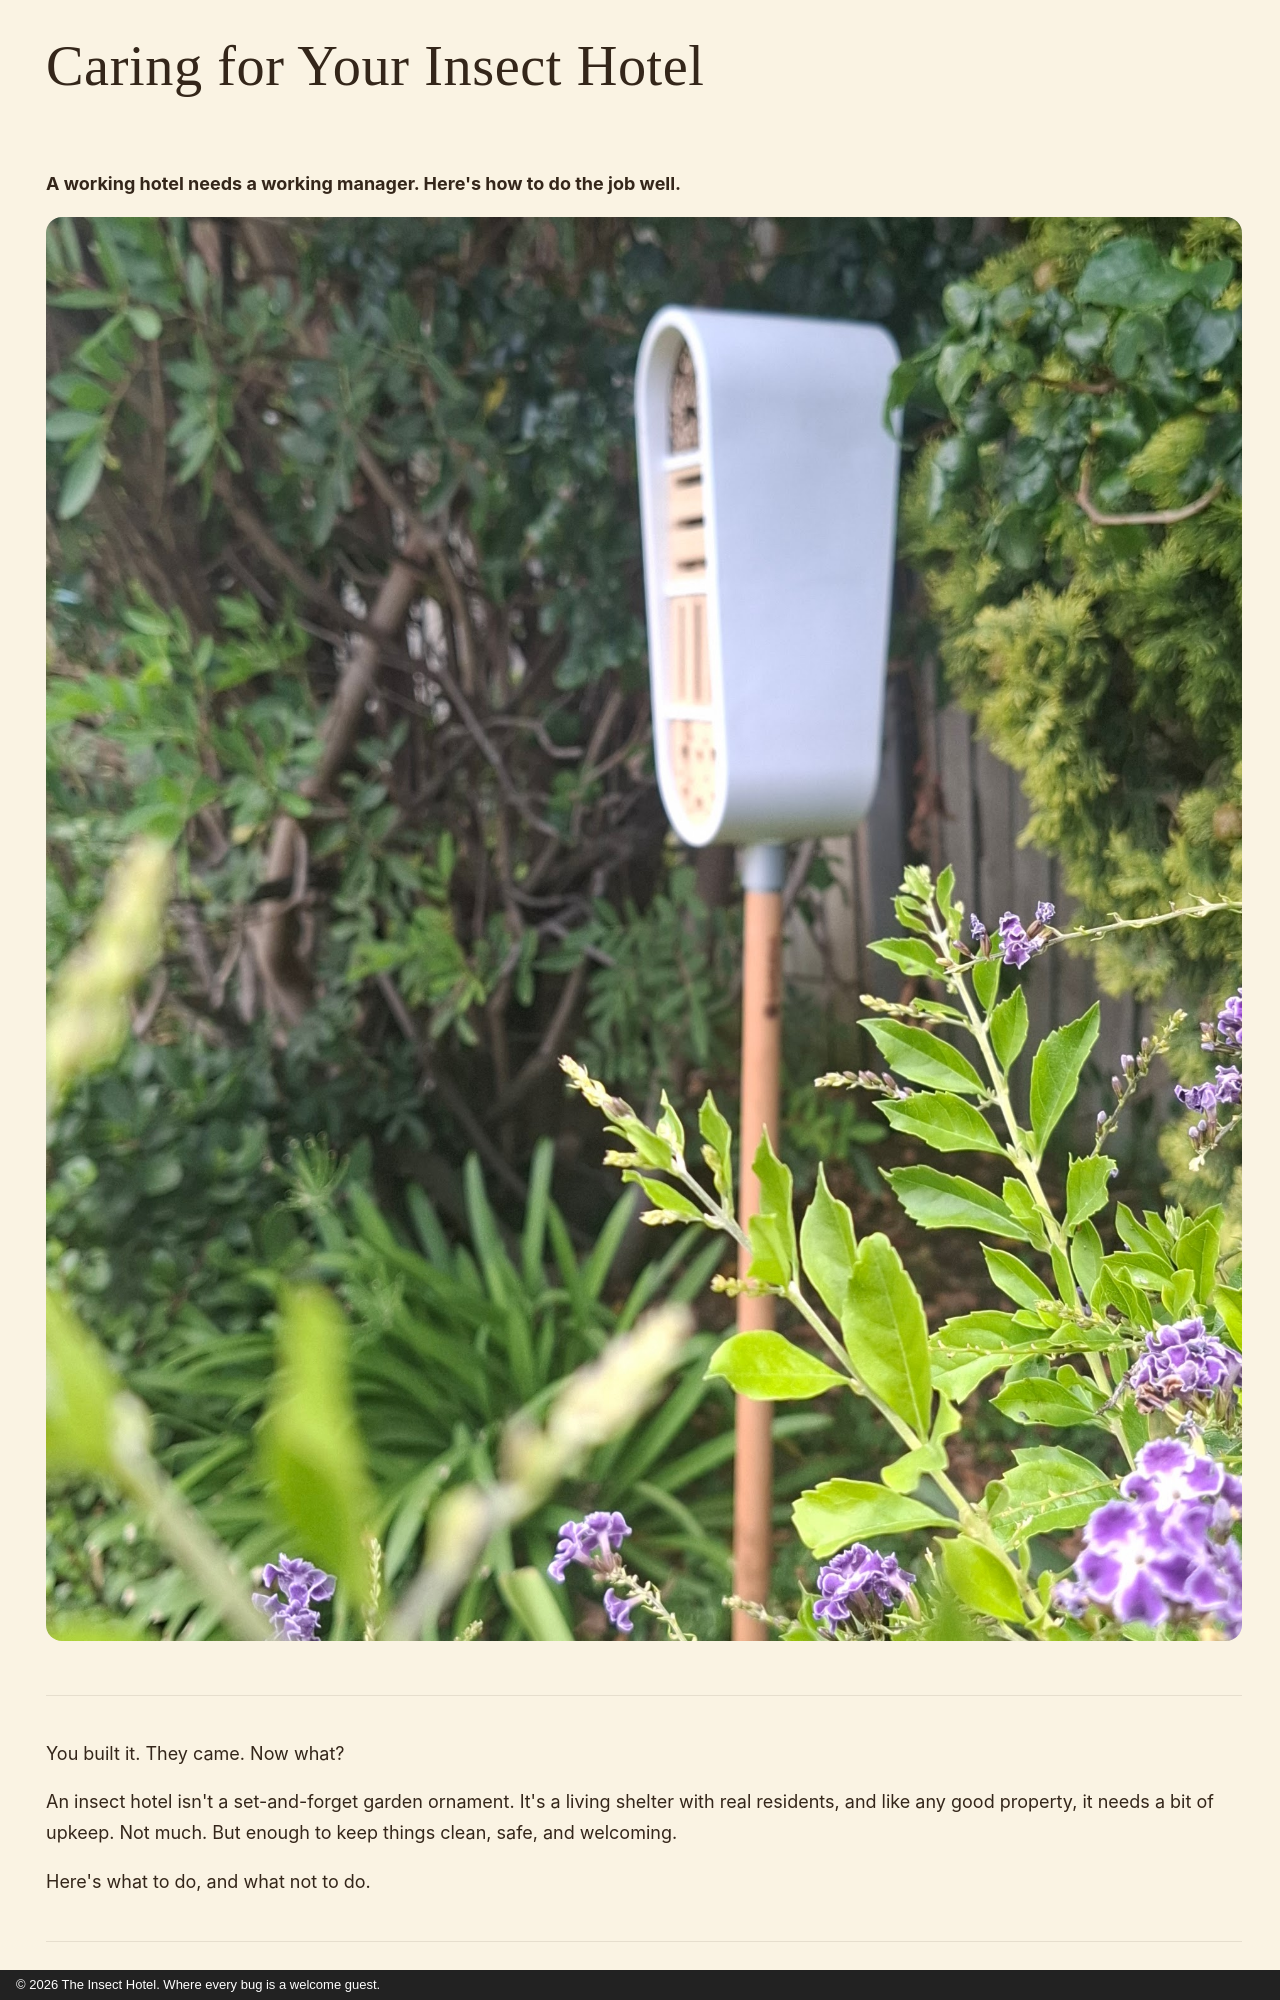

repository: JonathanCGill/the-insect-hotel · page: care-guide/index.html · generator: mkdocs · copyright: © 2026 The Insect Hotel. Where every bug is a welcome guest.

---
description: The do's and don'ts of caring for your insect hotel. Practical advice on cleaning, placement, materials, and keeping your guests happy year after year.
---

# Caring for Your Insect Hotel

**A working hotel needs a working manager. Here's how to do the job well.**

![The Insect Hotel in its garden setting](images/20260228_124038.jpg){ width="100%" }

---

You built it. They came. Now what?

An insect hotel isn't a set-and-forget garden ornament. It's a living shelter
with real residents, and like any good property, it needs a bit of upkeep. Not
much. But enough to keep things clean, safe, and welcoming.

Here's what to do, and what not to do.

---

## :material-check-circle: The Do's

### Do clean it once a year

Late winter is the time. Most guests have either emerged or are deep in
dormancy elsewhere. Open it up, remove old nesting material, brush out debris,
and check for mould or damp. This is the single most important thing you can do
for your hotel. Disease and parasites build up in old material, and a clean
hotel is a healthy hotel.

Parasites are the main reason. In North America, the introduced Houdini fly
(*Cacoxenus indagator*) can overrun unmanaged bee hotels, raiding the pollen
stores that mother bees leave for their young. A yearly clean-out breaks that
cycle before it builds.

### Do replace worn materials

Bamboo splits. Wood cracks. Straw compacts. Pine cones lose their shape. If
nesting tubes are blackened, blocked, or falling apart, swap them out. Fresh
materials mean fresh bookings.

This is a feature, not a flaw. Natural materials that break down within a few
seasons force regular renewal, which stops old, parasite-laden nesting cavities
from being reused year after year.

### Do keep it sheltered but sunny

Face your hotel **north to north-east** in the Southern Hemisphere (south to
south-east in the Northern Hemisphere). Morning sun warms guests early. A bit
of overhead shelter, a roof overhang, a tree canopy, keeps the worst rain off
without blocking light.
